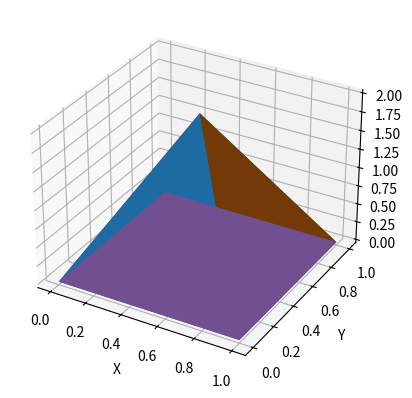

This figure's Python source:

import numpy as np
from mpl_toolkits.mplot3d import Axes3D
import matplotlib.pyplot as plt

def create_irregular_shape():
    # 定义不规则几何体的顶点坐标
    vertices = np.array([
        [0, 0, 0],    # 底部顶点
        [1, 0, 0],
        [1, 1, 0],
        [0, 1, 0],
        [0.5, 0.5, 2],  # 顶部顶点
    ])

    # 定义面的顶点索引
    faces = [
        [0, 1, 4],    # 侧面
        [1, 2, 4],
        [2, 3, 4],
        [3, 0, 4],
        [0, 1, 2, 3]  # 底面
    ]

    # 创建3D图形
    fig = plt.figure()
    ax = fig.add_subplot(111, projection='3d')

    # 绘制每个面
    for face in faces:
        x = vertices[face, 0]
        y = vertices[face, 1]
        z = vertices[face, 2]
        ax.plot_trisurf(x, y, z)

    # 设置坐标轴标签
    ax.set_xlabel('X')
    ax.set_ylabel('Y')
    ax.set_zlabel('Z')

    # 显示图形
    plt.show()

if __name__ == "__main__":
    create_irregular_shape()
